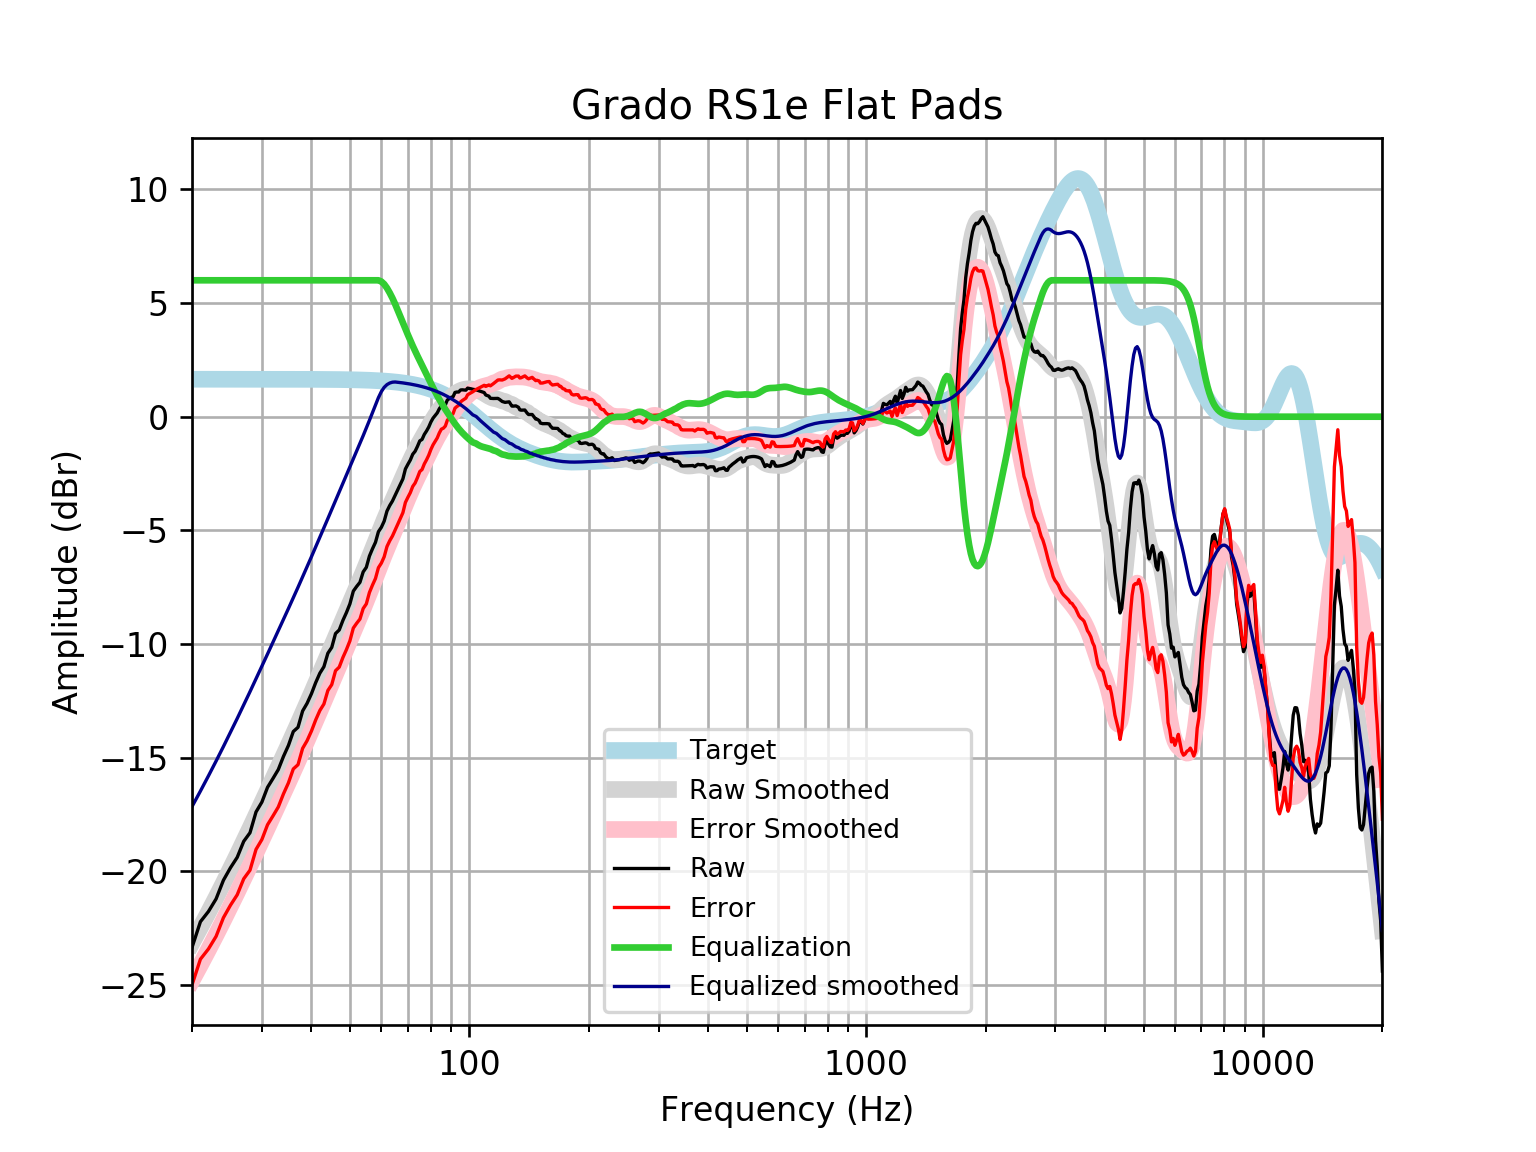

The table this chart was drawn from, first rows:
frequency, raw, error, smoothed, error_smoothed, equalization, equalized_raw, equalized_smoothed, target
20, -23.35, -25, -23.15, -24.8, 6, -17.35, -17.15, 1.648
21, -22.21, -23.86, -22.47, -24.12, 6.0, -16.21, -16.47, 1.648
22, -21.76, -23.41, -21.8, -23.45, 6.0, -15.76, -15.8, 1.648
23, -21.21, -22.86, -21.15, -22.8, 6, -15.21, -15.15, 1.648
24, -20.39, -22.04, -20.51, -22.16, 6, -14.39, -14.51, 1.648
25, -19.84, -21.49, -19.88, -21.53, 6, -13.84, -13.88, 1.648
26, -19.38, -21.03, -19.27, -20.92, 6.0, -13.38, -13.27, 1.648
27, -18.68, -20.33, -18.68, -20.33, 6.0, -12.68, -12.68, 1.648
28, -18.3, -19.95, -18.1, -19.74, 6.0, -12.3, -12.1, 1.647
29, -17.39, -19.03, -17.53, -19.18, 6, -11.39, -11.53, 1.647
30, -16.95, -18.6, -16.98, -18.62, 6.0, -10.95, -10.98, 1.647
31, -16.3, -17.95, -16.44, -18.09, 6, -10.3, -10.44, 1.647
32, -15.91, -17.56, -15.92, -17.57, 6, -9.912, -9.919, 1.647
33, -15.52, -17.17, -15.41, -17.06, 6.0, -9.521, -9.412, 1.647
34, -14.95, -16.59, -14.92, -16.57, 6, -8.946, -8.919, 1.646
35, -14.46, -16.11, -14.44, -16.08, 6, -8.46, -8.438, 1.646
36, -13.85, -15.49, -13.97, -15.61, 6, -7.849, -7.966, 1.645
37, -13.66, -15.31, -13.5, -15.15, 6.0, -7.662, -7.503, 1.645
38, -12.95, -14.59, -13.05, -14.69, 6, -6.945, -7.047, 1.644
39, -12.61, -14.25, -12.6, -14.24, 6.0, -6.608, -6.599, 1.644
40, -12.18, -13.83, -12.16, -13.8, 6, -6.184, -6.159, 1.643
41, -11.7, -13.34, -11.73, -13.37, 6, -5.695, -5.727, 1.642
42, -11.28, -12.92, -11.3, -12.94, 6, -5.282, -5.304, 1.641
43, -11, -12.64, -10.89, -12.53, 6.0, -4.997, -4.888, 1.64
44, -10.4, -12.04, -10.48, -12.12, 6.0, -4.404, -4.481, 1.639
45, -10.15, -11.78, -10.08, -11.72, 6, -4.148, -4.081, 1.637
46, -9.538, -11.17, -9.689, -11.32, 6, -3.538, -3.689, 1.635
47, -9.38, -11.01, -9.306, -10.94, 6.0, -3.38, -3.306, 1.633
48, -8.964, -10.6, -8.931, -10.56, 6, -2.964, -2.931, 1.631
49, -8.617, -10.25, -8.565, -10.19, 6, -2.617, -2.565, 1.629
50, -8.234, -9.86, -8.208, -9.834, 6, -2.234, -2.208, 1.626
51, -7.674, -9.297, -7.858, -9.481, 6, -1.674, -1.858, 1.623
52, -7.466, -9.086, -7.514, -9.134, 6, -1.466, -1.514, 1.62
53, -7.285, -8.901, -7.175, -8.791, 6, -1.285, -1.175, 1.616
54, -6.828, -8.439, -6.837, -8.448, 6.0, -0.8276, -0.8365, 1.612
55, -6.626, -8.234, -6.498, -8.106, 6, -0.6263, -0.4984, 1.607
56, -6.13, -7.732, -6.16, -7.762, 6, -0.1302, -0.16, 1.602
57, -5.811, -7.407, -5.823, -7.419, 6, 0.1892, 0.1775, 1.596
58, -5.525, -7.116, -5.489, -7.079, 6.0, 0.4745, 0.5115, 1.59
59, -5.058, -6.642, -5.161, -6.745, 6, 0.9419, 0.8386, 1.583
60, -4.867, -6.443, -4.844, -6.42, 5.946, 1.079, 1.101, 1.576
61, -4.595, -6.163, -4.54, -6.107, 5.831, 1.236, 1.291, 1.568
62, -4.153, -5.712, -4.248, -5.806, 5.658, 1.506, 1.411, 1.559
63, -3.907, -5.456, -3.967, -5.516, 5.448, 1.541, 1.481, 1.549
64, -3.71, -5.248, -3.696, -5.234, 5.214, 1.504, 1.518, 1.538
65, -3.465, -4.992, -3.43, -4.957, 4.957, 1.491, 1.527, 1.527
66, -3.215, -4.73, -3.167, -4.682, 4.682, 1.466, 1.514, 1.514
67, -2.972, -4.473, -2.907, -4.407, 4.407, 1.435, 1.501, 1.501
68, -2.736, -4.223, -2.649, -4.135, 4.135, 1.399, 1.486, 1.486
69, -2.3, -3.771, -2.396, -3.866, 3.866, 1.566, 1.471, 1.471
70, -2.094, -3.548, -2.151, -3.605, 3.605, 1.511, 1.454, 1.454
71, -1.904, -3.34, -1.918, -3.354, 3.354, 1.45, 1.436, 1.436
72, -1.65, -3.066, -1.699, -3.115, 3.115, 1.464, 1.416, 1.416
73, -1.521, -2.917, -1.493, -2.888, 2.888, 1.366, 1.395, 1.395
74, -1.306, -2.679, -1.299, -2.672, 2.672, 1.366, 1.373, 1.373
75, -1.063, -2.412, -1.115, -2.464, 2.464, 1.401, 1.349, 1.349
76, -1, -2.324, -0.9368, -2.261, 2.261, 1.261, 1.324, 1.324
77, -0.7794, -2.077, -0.7627, -2.06, 2.06, 1.281, 1.297, 1.297
78, -0.6286, -1.897, -0.5913, -1.86, 1.86, 1.232, 1.269, 1.269
79, -0.4558, -1.695, -0.4229, -1.662, 1.662, 1.206, 1.239, 1.239
... 553 more rows
